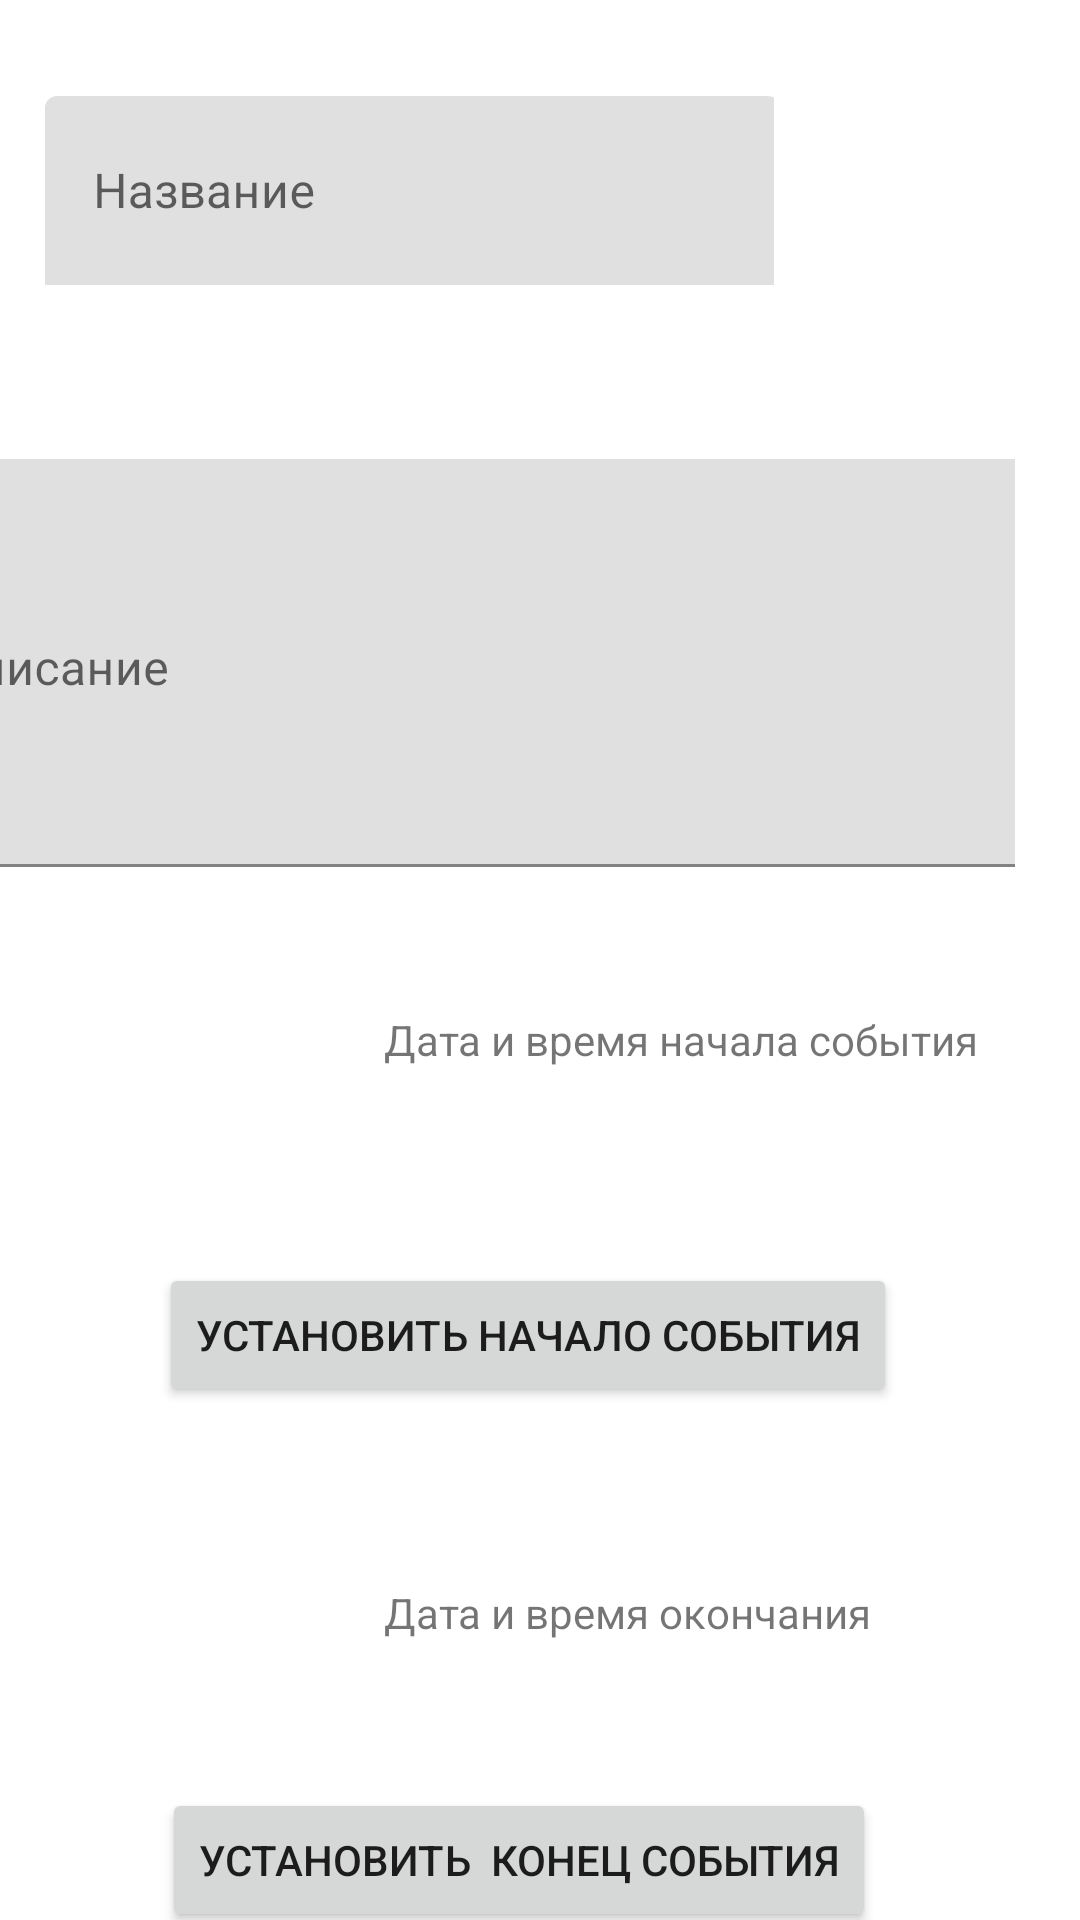

The Android layout XML behind this screen, and the referenced resources:
<!-- AndroidManifest.xml: application theme Theme.TaskAppTheme -->
<!-- res/layout/fragment_add_taskfragment.xml -->
<?xml version="1.0" encoding="utf-8"?>
<androidx.constraintlayout.widget.ConstraintLayout xmlns:android="http://schemas.android.com/apk/res/android"
    xmlns:app="http://schemas.android.com/apk/res-auto"
    xmlns:tools="http://schemas.android.com/tools"
    android:id="@+id/layout"
    android:layout_width="match_parent"
    android:layout_height="match_parent"
    android:focusable="false">


    <com.google.android.material.textfield.TextInputLayout
        android:id="@+id/task_name"
        android:layout_width="243dp"
        android:layout_height="63dp"
        android:layout_marginStart="15dp"
        android:layout_marginTop="32dp"
        app:layout_constraintStart_toStartOf="parent"
        app:layout_constraintTop_toTopOf="parent">

        <com.google.android.material.textfield.TextInputEditText
            android:layout_width="245dp"
            android:layout_height="64dp"
            android:hint="Название" />
    </com.google.android.material.textfield.TextInputLayout>

    <com.google.android.material.textfield.TextInputLayout
        android:id="@+id/description"
        android:layout_width="373dp"
        android:layout_height="148dp"
        android:layout_marginTop="58dp"
        android:layout_marginEnd="22dp"
        app:layout_constraintEnd_toEndOf="parent"
        app:layout_constraintTop_toBottomOf="@+id/task_name">

        <com.google.android.material.textfield.TextInputEditText
            android:id="@+id/textInputEditText"
            android:layout_width="380dp"

            android:layout_height="136dp"
            android:gravity="top"
            android:hint="Описание" />
    </com.google.android.material.textfield.TextInputLayout>

    <Button
        android:id="@+id/button_start"
        android:layout_width="wrap_content"
        android:layout_height="wrap_content"
        android:layout_marginTop="65dp"
        android:layout_marginEnd="61dp"
        android:text="Установить начало события"
        app:layout_constraintEnd_toEndOf="parent"
        app:layout_constraintTop_toBottomOf="@+id/textViewstart" />

    <Button
        android:id="@+id/button_end"
        android:layout_width="wrap_content"
        android:layout_height="wrap_content"
        android:layout_marginTop="49dp"
        android:layout_marginEnd="68dp"
        android:text="Установить  конец события"
        app:layout_constraintEnd_toEndOf="parent"
        app:layout_constraintTop_toBottomOf="@+id/textViewend" />

    <TextView
        android:id="@+id/textViewend"
        android:layout_width="wrap_content"
        android:layout_height="wrap_content"
        android:layout_marginStart="128dp"
        android:layout_marginTop="59dp"
        android:text="Дата и время окончания"
        app:layout_constraintStart_toStartOf="parent"
        app:layout_constraintTop_toBottomOf="@+id/button_start" />

    <TextView
        android:id="@+id/textViewstart"
        android:layout_width="wrap_content"
        android:layout_height="wrap_content"
        android:layout_marginStart="128dp"
        android:layout_marginTop="36dp"
        android:text="Дата и время начала события"
        app:layout_constraintStart_toStartOf="parent"
        app:layout_constraintTop_toBottomOf="@+id/description" />

</androidx.constraintlayout.widget.ConstraintLayout>
<!-- resources referenced by this layout -->
<resources>
  <style name="Theme.TaskAppTheme" parent="Theme.MaterialComponents.DayNight">
          
          <item name="colorPrimary">@color/purple_500</item>
          <item name="colorPrimaryVariant">@color/purple_700</item>
          <item name="colorOnPrimary">@color/white</item>
          
          <item name="colorSecondary">@color/teal_200</item>
          <item name="colorSecondaryVariant">@color/teal_700</item>
          <item name="colorOnSecondary">@color/black</item>
          
          <item name="android:statusBarColor" tools:targetApi="l">?attr/colorPrimaryVariant</item>
  
          
      </style>
  <!-- not gathered from this repository: default colours our renderer supplied (Android Studio template values) -->
  <color name="purple_500">#FF6200EE</color>
  <color name="purple_700">#FF3700B3</color>
  <color name="teal_200">#FF03DAC5</color>
  <color name="teal_700">#FF018786</color>
  <color name="black">#FF000000</color>
  <color name="white">#FFFFFFFF</color>
</resources>
